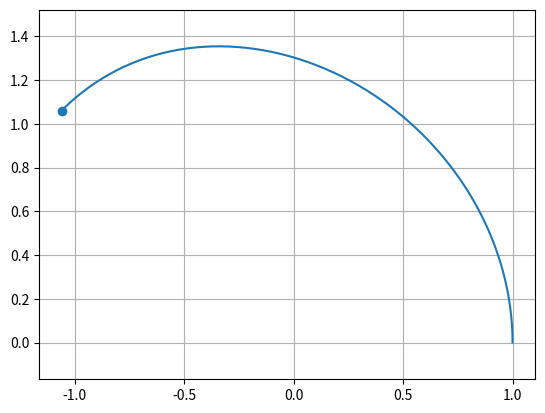

Here is the Python script that generated this plot:
import numpy as np
from scipy.optimize import minimize, differential_evolution
from scipy.integrate import solve_ivp
import matplotlib.pyplot as plt

MU = 1


def rhs(t, STATE):
    # Распаковка из массива
    # STATE = [r, v, psi_r, psi_v]
    r = STATE[:3]
    v = STATE[3:6]
    psi_r = STATE[6:9]
    psi_v = STATE[9:12]

    drdt = v
    dvdt = - MU * r / (np.linalg.norm(r) ** 3) + psi_v
    dpsi_rdt = MU / (np.linalg.norm(r) ** 3) * psi_v - 3 * MU / (np.linalg.norm(r) ** 5) * np.outer(r, r) @ psi_v
    dpsi_vdt = - psi_r
    
    return np.hstack([drdt, dvdt, dpsi_rdt, dpsi_vdt], dtype=float)
    

def objective(w: np.ndarray) -> float:
    psi_r0, psi_v0 = w[:3], w[3:]

    r0 = np.array([1, 0, 0], dtype=float)
    v0 = np.array([0, 1, 0], dtype=float)

    X0 = np.hstack([r0, v0, psi_r0, psi_v0])

    THETA = 3 * np.pi / 4
    T = 1.35 * THETA

    rF = 1.5 * np.array([np.cos(THETA), np.sin(THETA), 0])
    vF = 1 / np.sqrt(1.5) * np.array([np.cos(THETA + np.pi / 2), np.sin(THETA + np.pi / 2), 0])

    # Интервал интегрирования
    t_span = (0, T)  # от 0 до T секунд
    t_eval = np.linspace(t_span[0], t_span[1], 200)  # точки для сохранения решения

    sol = solve_ivp(rhs, t_span, X0, t_eval=t_eval, method="DOP853", options={'rtol': 1e-14, 'atol': 1e-14})

    rlast = sol.y.T[-1][:3]
    vlast = sol.y.T[-1][3:6]

    res = np.dot(rlast - rF, rlast - rF) + np.dot(vlast - vF, vlast - vF)
    print(f"res = {res}")

    return res


def get_trajectory(var: np.ndarray):
    u_0, c = var

    # Интервал интегрирования
    t_span = (0, T)  # от 0 до 100 секунд
    t_eval = np.linspace(t_span[0], t_span[1], 200)

    # Запуск решения уравнения методом Адамса
    sol = solve_ivp(rhs, t_span, X0, args=(u_0, c), t_eval=t_eval)


    x_array = sol.y[0]
    y_array = sol.y[1]
    vx_array = sol.y[2]
    vy_array = sol.y[3]

    # Создание фигуры с двумя subplot'ами
    fig, axs = plt.subplots(1, 2, figsize=(12, 5))
    
    axs[0].plot(x_array, y_array)
    axs[0].set_title('Траектория "Орешника"')
    axs[0].set_xlabel('x [км]')
    axs[0].set_ylabel('y [км]')
    axs[0].grid(True, which='both', linestyle='--', linewidth=0.5)
    axs[0].minorticks_on()
    axs[0].grid(which='minor', color='gray', linestyle=':', linewidth=0.5)

    # Второй график: скорости vx и vy по времени
    axs[1].plot(t_eval, vx_array, label='vx')
    axs[1].plot(t_eval, vy_array, label='vy')
    axs[1].set_title('Скорости "Орешника"')
    axs[1].set_xlabel('Время [с]')
    axs[1].set_ylabel('Скорость [м / с]')
    axs[1].legend()
    axs[1].grid(True, which='both', linestyle='--', linewidth=0.5)
    axs[1].minorticks_on()
    axs[1].grid(which='minor', color='gray', linestyle=':', linewidth=0.5)
    
    plt.tight_layout()
    plt.show()


plt.plot

res =  minimize(objective, np.array([0.0473, 0.0026, 0, 0.0038, 0.0556, 0]), method='Powell')

THETA = 3 * np.pi / 4
# Интервал интегрирования
t_span = (0, 1.35 * THETA)  # от 0 до T секунд
t_eval = np.linspace(t_span[0], t_span[1], 200)  # точки для сохранения решения

r0 = np.array([1, 0, 0], dtype=float)
v0 = np.array([0, 1, 0], dtype=float)\

X0 = np.hstack([r0, v0, res.x[:3], res.x[3:]])

sol = solve_ivp(rhs, t_span, X0, t_eval=t_eval, method="DOP853", options={'rtol': 1e-14, 'atol': 1e-14})

x_array = sol.y[0]
y_array = sol.y[1]

plt.plot(x_array, y_array)
plt.scatter(1.5 * np.array([np.cos(THETA), np.sin(THETA)])[0], 1.5 * np.array([np.cos(THETA), np.sin(THETA)])[1])
plt.axis('equal')
plt.grid(True)
plt.show()

print(f'f = {res.x}')